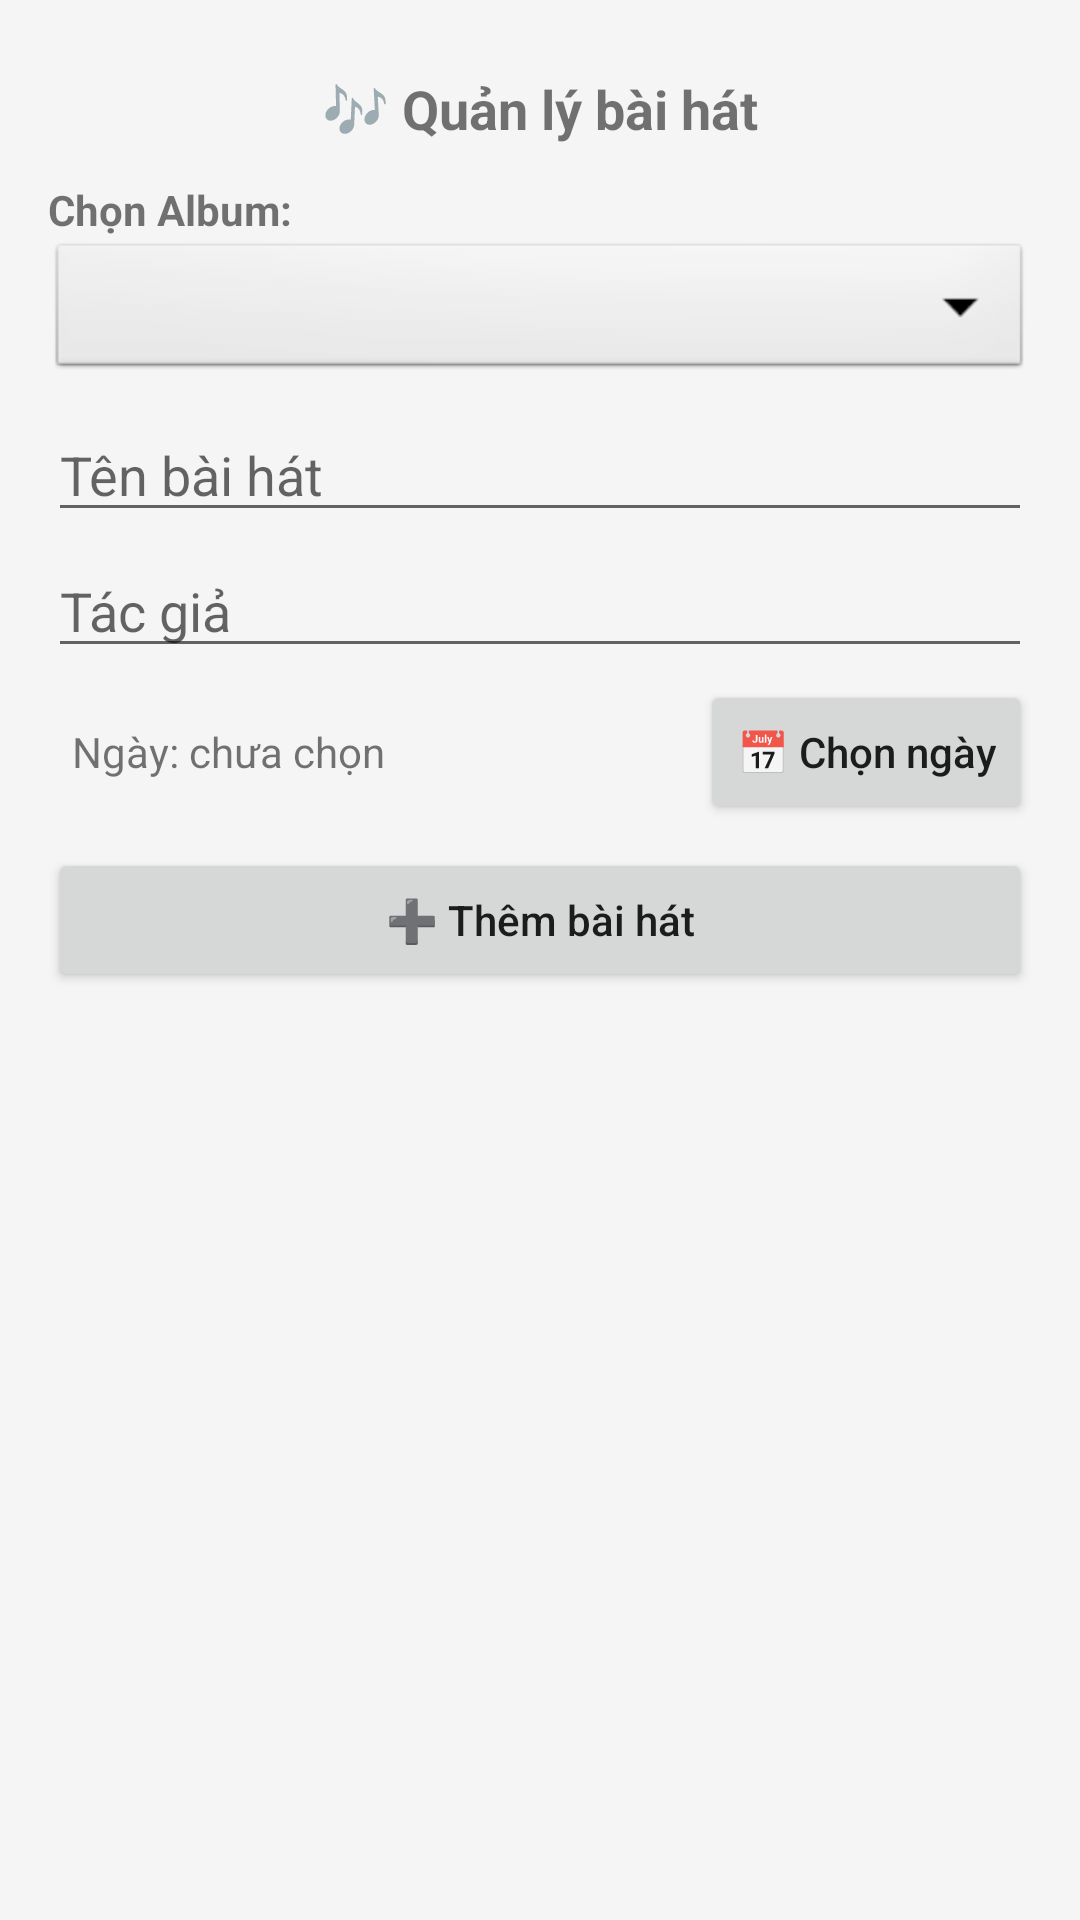

Layout XML and referenced resources for this Android screen:
<!-- AndroidManifest.xml: application theme Theme.Thuc_Hanh_Di_Dong -->
<!-- res/layout/buoi3_bai17_05_songs.xml -->
<?xml version="1.0" encoding="utf-8"?>
<LinearLayout xmlns:android="http://schemas.android.com/apk/res/android"
    android:layout_width="match_parent"
    android:layout_height="match_parent"
    android:orientation="vertical"
    android:padding="16dp"
    android:background="#f5f5f5">

    <TextView
        android:layout_width="match_parent"
        android:layout_height="wrap_content"
        android:text="🎶 Quản lý bài hát"
        android:textSize="18sp"
        android:textStyle="bold"
        android:gravity="center"
        android:padding="8dp" />

    <TextView
        android:layout_width="wrap_content"
        android:layout_height="wrap_content"
        android:text="Chọn Album:"
        android:textStyle="bold"
        android:layout_marginTop="4dp" />

    
    <Spinner
        android:id="@+id/spnAlbum"
        android:layout_width="match_parent"
        android:layout_height="wrap_content"
        android:background="@android:drawable/btn_dropdown" />

    <EditText
        android:id="@+id/edtTenBaiHat"
        android:layout_width="match_parent"
        android:layout_height="wrap_content"
        android:hint="Tên bài hát"
        android:layout_marginTop="8dp" />

    <EditText
        android:id="@+id/edtTacGia"
        android:layout_width="match_parent"
        android:layout_height="wrap_content"
        android:hint="Tác giả"
        android:layout_marginTop="4dp" />

    <LinearLayout
        android:layout_width="match_parent"
        android:layout_height="wrap_content"
        android:orientation="horizontal"
        android:layout_marginTop="4dp">

        <TextView
            android:id="@+id/tvNgayRaDia"
            android:layout_width="0dp"
            android:layout_height="wrap_content"
            android:layout_weight="1"
            android:text="Ngày: chưa chọn"
            android:layout_gravity="center_vertical"
            android:padding="8dp" />

        <Button
            android:id="@+id/btnChonNgay"
            android:layout_width="wrap_content"
            android:layout_height="wrap_content"
            android:text="📅 Chọn ngày"
            android:textAllCaps="false" />

    </LinearLayout>

    <Button
        android:id="@+id/btnThemBaiHat"
        android:layout_width="match_parent"
        android:layout_height="wrap_content"
        android:text="➕ Thêm bài hát"
        android:textAllCaps="false"
        android:layout_marginTop="8dp" />

    <ListView
        android:id="@+id/lvBaiHat"
        android:layout_width="match_parent"
        android:layout_height="0dp"
        android:layout_weight="1"
        android:layout_marginTop="8dp"
        android:divider="#BDBDBD"
        android:dividerHeight="1dp" />

</LinearLayout>
<!-- resources referenced by this layout -->
<resources>
  <style name="Theme.Thuc_Hanh_Di_Dong" parent="android:Theme.Material.Light.NoActionBar" />
</resources>
